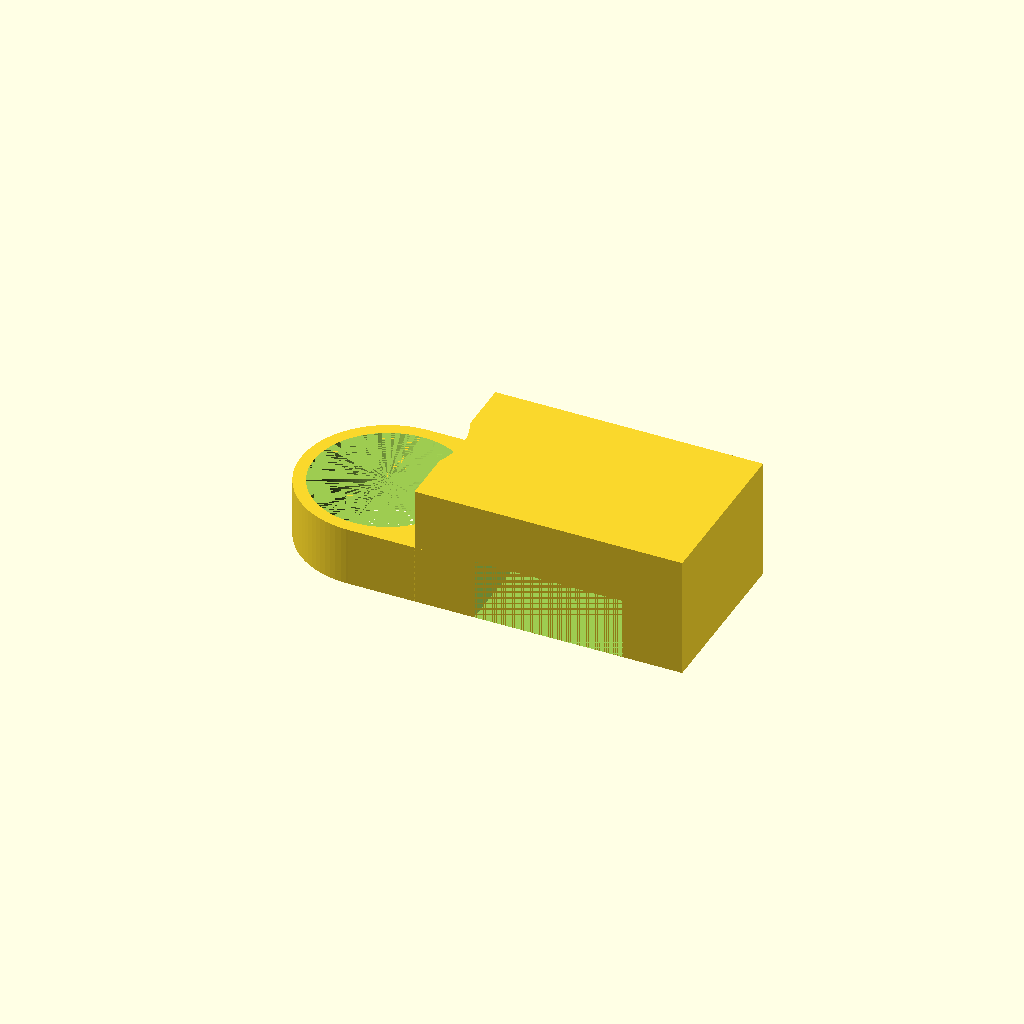
Cell 1 — every parameter at its default value.
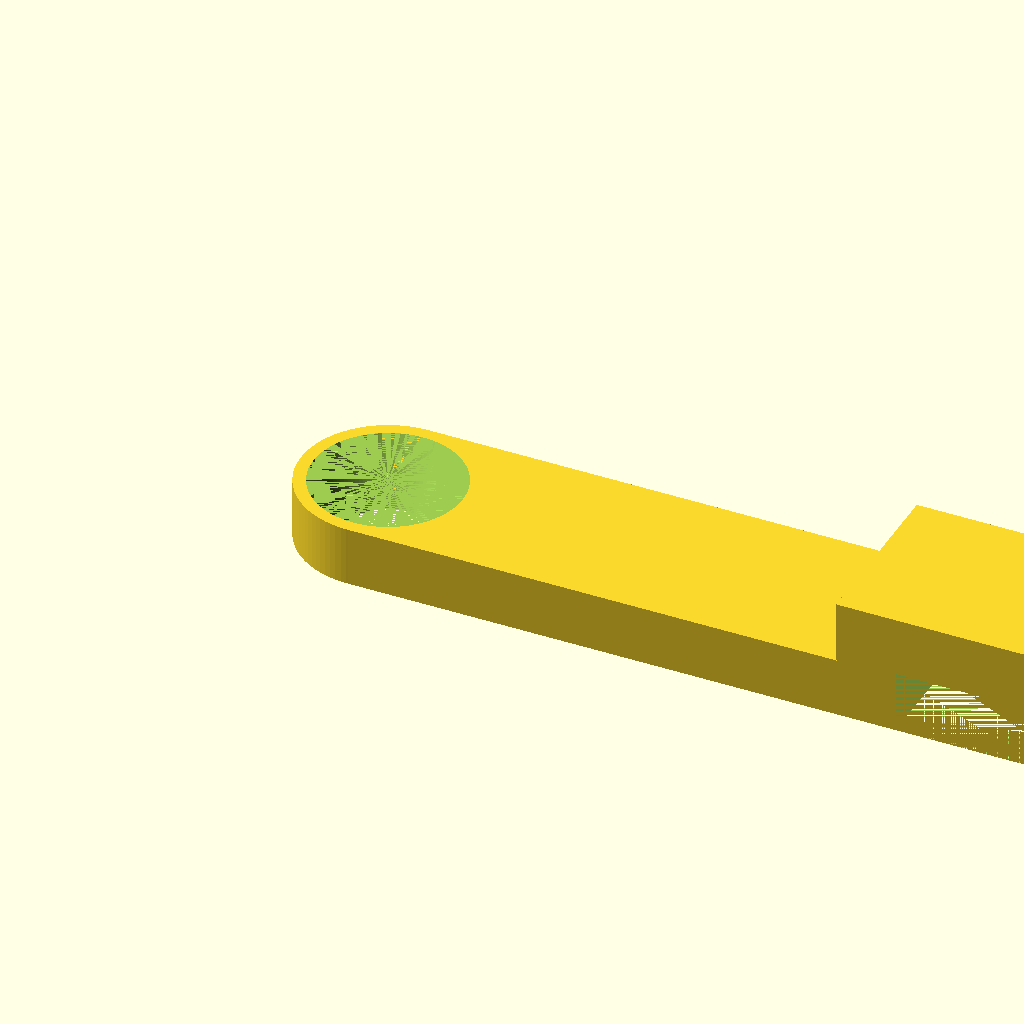
Cell 2 — velikost set to 34, the other parameters unchanged.
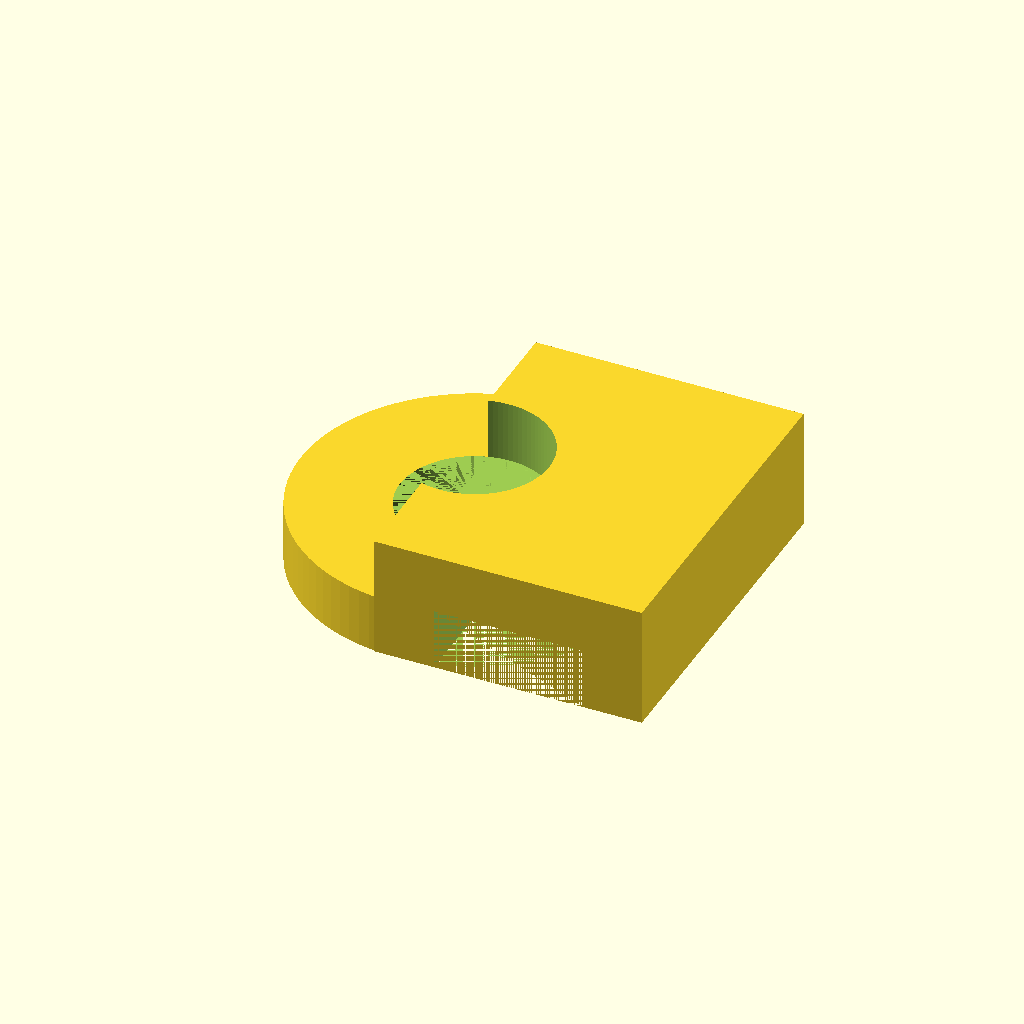
Cell 3: the same model with sirka = 14.
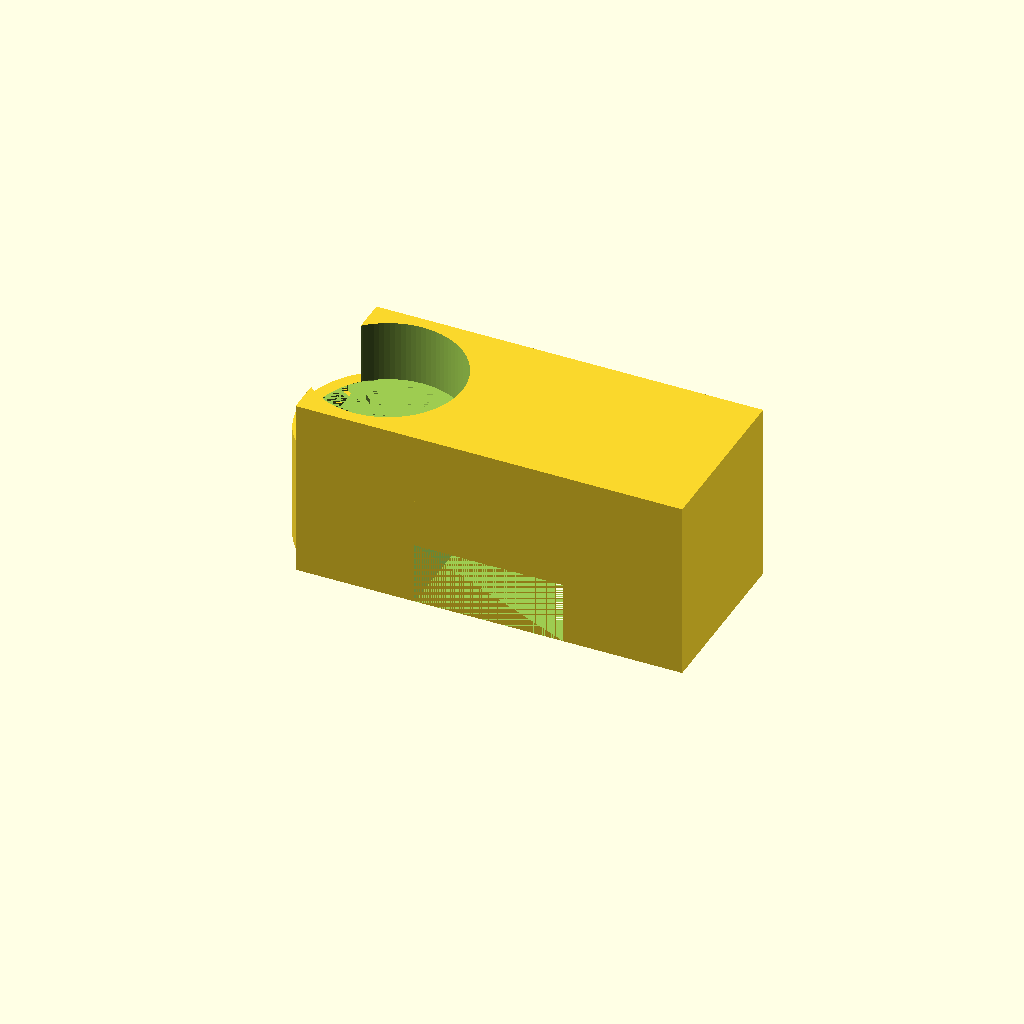
Cell 4: the same model with material = 4.8.
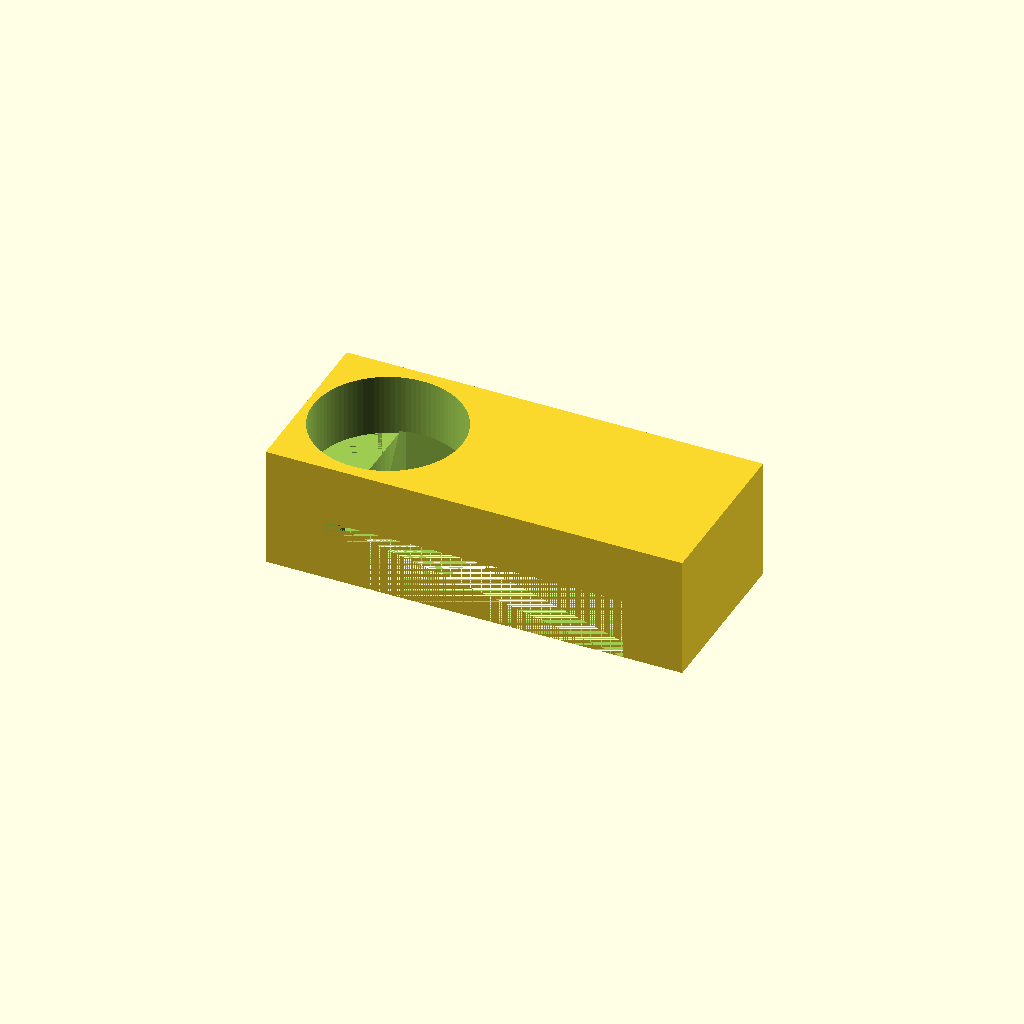
Cell 5: kabel_x = 12 (everything else at default).
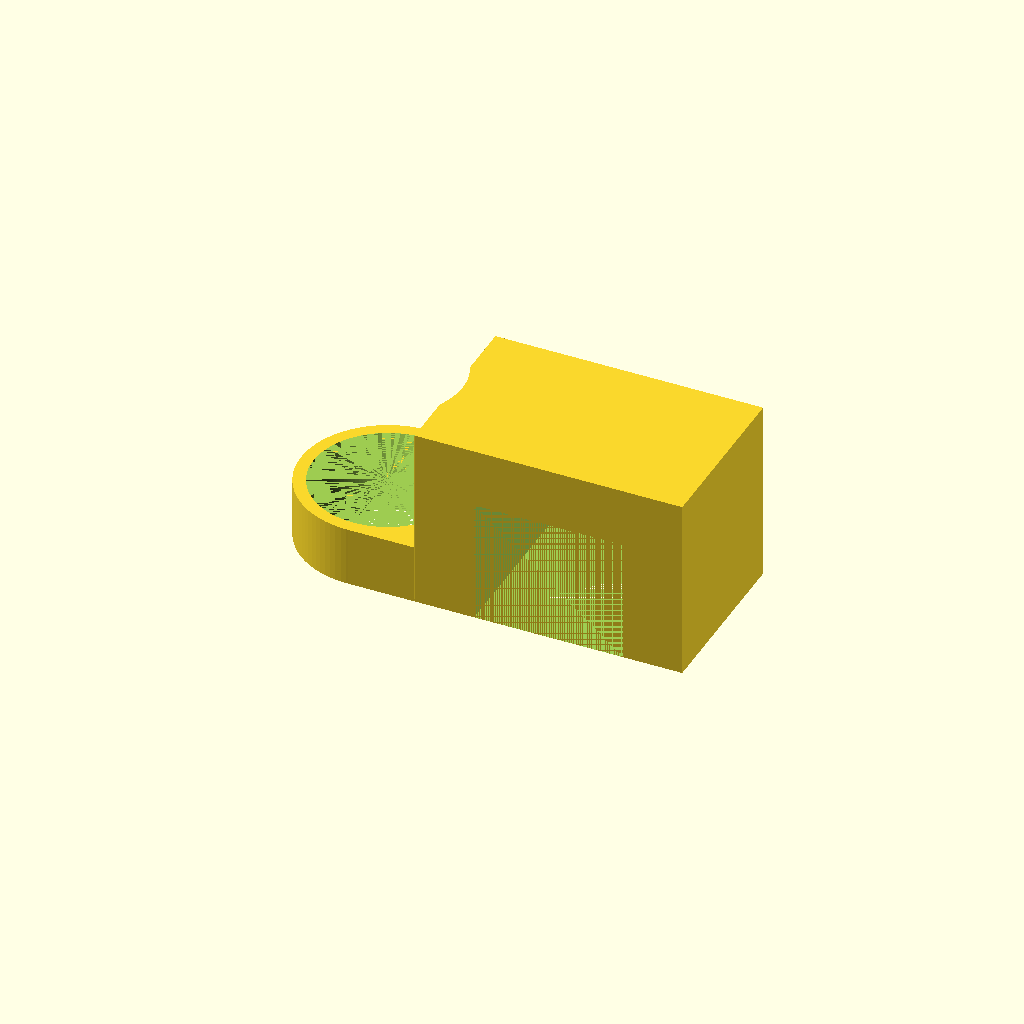
Cell 6: kabel_z = 5 (everything else at default).
All cells are drawn from one camera (rotation 55°, 0°, 25°, orthographic, colour scheme Cornfield), so only the parameter changes between them.
The OpenSCAD source (cable_clip/drzak_plocheho_kabelu_v1.0.scad):
// Držák kabelu v1.0
// Cable holder v1.0
//Copyright (c)2022 DaTT.cz
//-------------------------

//nastavení:            //edit setting: 
velikost         =  17; //holder size
sirka            =   7; //holder width
material         = 2.4; //material width
kabel_x          =   6; //cable X
kabel_z          = 2.5; //cable Z
sroub_s          = 3.2; //screw bottom hole diameter
sroub_v          =   6; //screw top hole diameter

//konec nastavení  //end of setting
//=================================
$fn=95;

module hacek_plochy(){
    difference(){
        union(){
            translate([sirka/2,0,0]) cylinder(h=material, d=sirka);
            translate([sirka/2,-sirka/2,0]) cube([velikost-sirka/2-material-kabel_x, sirka, material]);
            translate([velikost-(kabel_x+material*2),-sirka/2,0]) cube([kabel_x+material*2,sirka,kabel_z+material]);
        }
        translate([velikost-(kabel_x+material),-sirka/2,0]) cube([kabel_x,sirka,kabel_z]);
        translate([sirka/2,0,material]) cylinder(h=material+kabel_z, d=sroub_v);
        translate([sirka/2,0,0]) cylinder(h=material, d1=sroub_s, d2=sroub_v);
    }
}   
  

hacek_plochy();
Customizer parameters (derived from the source; name, type, default, range or options):
velikost: number, default 17
sirka: number, default 7
material: number, default 2.4
kabel_x: number, default 6
kabel_z: number, default 2.5
sroub_s: number, default 3.2
sroub_v: number, default 6
